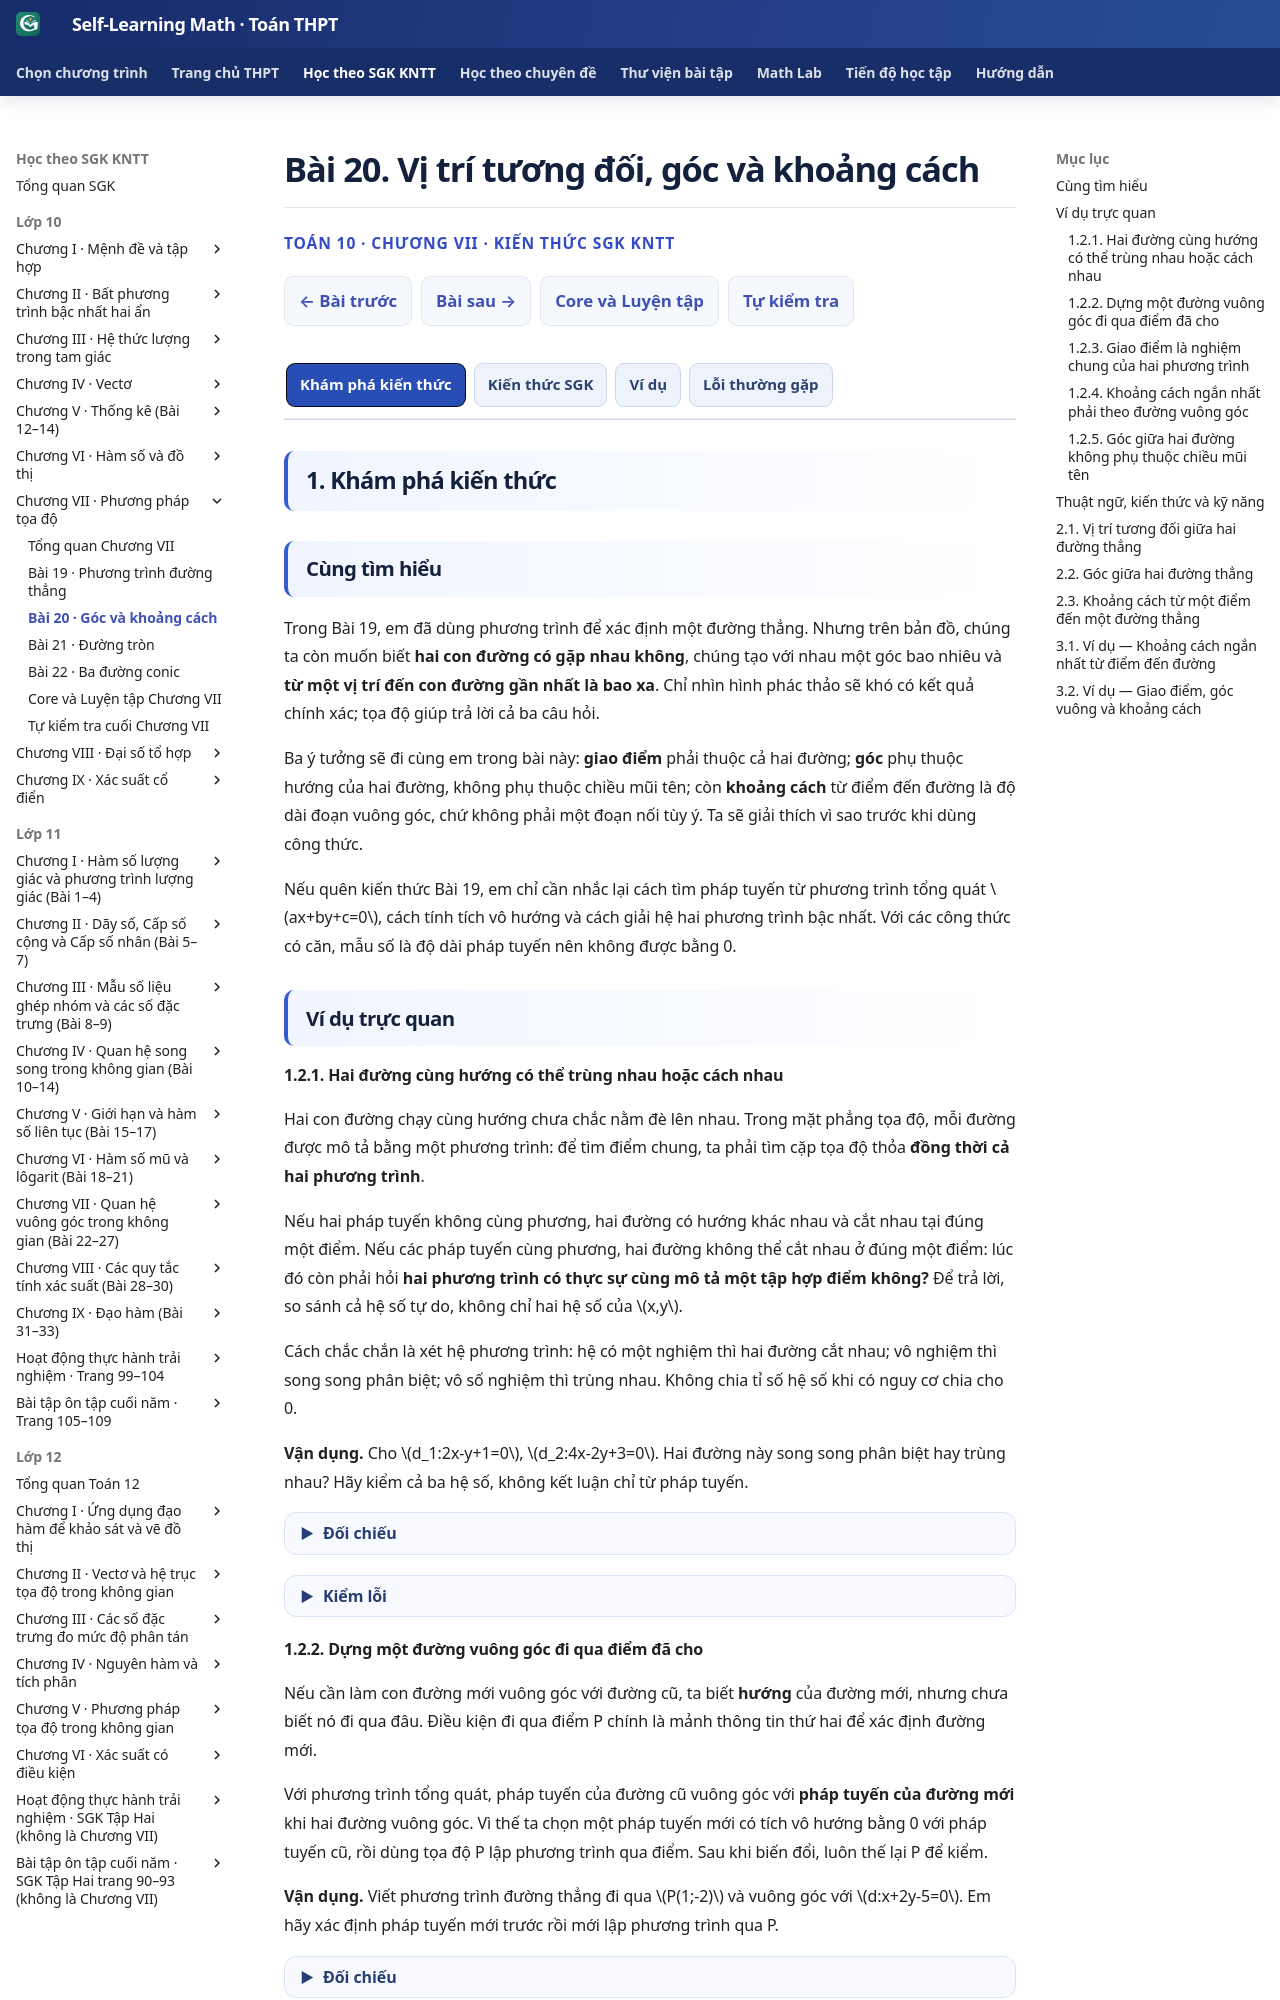

repository: TMA2015/self-learning-math · page: thpt-preview/sgk/chuong-vii/bai-20/index.html · generator: mkdocs

# Bài 20. Vị trí tương đối, góc và khoảng cách

<style>
/* B20-only Golden semantic colors, shared CSS/runtime and other lesson snapshots untouched. */
.md-typeset:has([data-thpt-first-try-id^="THPT-G10-CHVII-TRY08"]) .thpt-r4-knowledge-conclusion.thpt-r4-concept-card {background:#e8f7f2;border-color:#a9dccc;border-left-color:#087d69;color:#174137}
.md-typeset:has([data-thpt-first-try-id^="THPT-G10-CHVII-TRY08"]) .thpt-r4-knowledge-conclusion.thpt-r4-rule-card {background:#eaf1fc;border-color:#a5bee5;border-left-color:#4879c2;color:#193d66}
[data-md-color-scheme="slate"] .md-typeset:has([data-thpt-first-try-id^="THPT-G10-CHVII-TRY08"]) .thpt-r4-knowledge-conclusion.thpt-r4-concept-card {background:#193d36;border-color:#447e70;border-left-color:#76dfc7;color:#e9fff7}
[data-md-color-scheme="slate"] .md-typeset:has([data-thpt-first-try-id^="THPT-G10-CHVII-TRY08"]) .thpt-r4-knowledge-conclusion.thpt-r4-rule-card {background:#203551;border-color:#45658a;border-left-color:#8cb4ed;color:#ecf5ff}
</style>

<div class="thpt-r4-screen" data-thpt-r4>
<p class="thpt-r4-eyebrow">TOÁN 10 · CHƯƠNG VII · KIẾN THỨC SGK KNTT</p>
<p class="thpt-r4-lead">Xác định vị trí tương đối, góc và khoảng cách trong mặt phẳng tọa độ.</p>

</div>

=== "Khám phá kiến thức"

    ### Cùng tìm hiểu

    Trong Bài 19, em đã dùng phương trình để xác định một đường thẳng. Nhưng trên bản đồ, chúng ta còn muốn biết **hai con đường có gặp nhau không**, chúng tạo với nhau một góc bao nhiêu và **từ một vị trí đến con đường gần nhất là bao xa**. Chỉ nhìn hình phác thảo sẽ khó có kết quả chính xác; tọa độ giúp trả lời cả ba câu hỏi.

    Ba ý tưởng sẽ đi cùng em trong bài này: **giao điểm** phải thuộc cả hai đường; **góc** phụ thuộc hướng của hai đường, không phụ thuộc chiều mũi tên; còn **khoảng cách** từ điểm đến đường là độ dài đoạn vuông góc, chứ không phải một đoạn nối tùy ý. Ta sẽ giải thích vì sao trước khi dùng công thức.

    Nếu quên kiến thức Bài 19, em chỉ cần nhắc lại cách tìm pháp tuyến từ phương trình tổng quát \(ax+by+c=0\), cách tính tích vô hướng và cách giải hệ hai phương trình bậc nhất. Với các công thức có căn, mẫu số là độ dài pháp tuyến nên không được bằng 0.

    ### Ví dụ trực quan

    #### 1.2.1. Hai đường cùng hướng có thể trùng nhau hoặc cách nhau

    Hai con đường chạy cùng hướng chưa chắc nằm đè lên nhau. Trong mặt phẳng tọa độ, mỗi đường được mô tả bằng một phương trình: để tìm điểm chung, ta phải tìm cặp tọa độ thỏa **đồng thời cả hai phương trình**.

    Nếu hai pháp tuyến không cùng phương, hai đường có hướng khác nhau và cắt nhau tại đúng một điểm. Nếu các pháp tuyến cùng phương, hai đường không thể cắt nhau ở đúng một điểm: lúc đó còn phải hỏi **hai phương trình có thực sự cùng mô tả một tập hợp điểm không?** Để trả lời, so sánh cả hệ số tự do, không chỉ hai hệ số của \(x,y\).

    Cách chắc chắn là xét hệ phương trình: hệ có một nghiệm thì hai đường cắt nhau; vô nghiệm thì song song phân biệt; vô số nghiệm thì trùng nhau. Không chia tỉ số hệ số khi có nguy cơ chia cho 0.

    <span id="thpt-g10-chvii-try08" data-thpt-first-try-id="THPT-G10-CHVII-TRY08" data-outcome-id="G10-B20-RELATIVE_POSITION" data-thpt-help-ref="HELP-G10-CHVII-TRY08"></span>

    **Vận dụng.** Cho \(d_1:2x-y+1=0\), \(d_2:4x-2y+3=0\). Hai đường này song song phân biệt hay trùng nhau? Hãy kiểm cả ba hệ số, không kết luận chỉ từ pháp tuyến.

    ??? question "Đối chiếu"

        **Đáp án:** Song song phân biệt.

        **Lý do:** Hai pháp tuyến (2,-1) và (4,-2) tỉ lệ 2 lần, nhưng nhân toàn phương trình d1 với 2 cho hằng số 2, không phải 3 của d2.

        **Nếu chưa đúng:** Mở hướng dẫn tự sửa ngay bên dưới, xem lại bước còn vướng rồi thử một câu cùng kiến thức.


    <span id="help-g10-chvii-try08" data-thpt-help-id="HELP-G10-CHVII-TRY08"></span>

    ??? tip "Kiểm lỗi"

        <ol>
        <li><strong>Nhận diện lỗi:</strong> Hai pháp tuyến tỉ lệ nên kết luận hai đường trùng ngay, chưa kiểm hệ số tự do.</li>
        <li><strong>Tự chẩn đoán:</strong> Với d₁: 2x−y+1=0 và d₂: 4x−2y+3=0, nhân toàn phương trình d₁ với 2 được hằng số bao nhiêu? Hằng số đó có đúng bằng 3 không?</li>
        <li><strong>Kiến thức gốc:</strong> Hai pháp tuyến cùng phương chỉ bảo đảm đường cùng hướng; muốn trùng nhau thì cả ba hệ số phải tỉ lệ bởi một số khác 0.</li>
        <li><strong>Tự sửa:</strong> Nhân phương trình thứ nhất với 2 được 4x−2y+2=0, khác d₂ ở hệ số tự do; kết luận song song phân biệt.</li>
        <li><strong>Luyện lại:</strong> <a href="../luyen-tap/?item=THPT-G10-B20-C01">Luyện Core 20-C01</a></li>
        </ol>
    #### 1.2.2. Dựng một đường vuông góc đi qua điểm đã cho

    Nếu cần làm con đường mới vuông góc với đường cũ, ta biết **hướng** của đường mới, nhưng chưa biết nó đi qua đâu. Điều kiện đi qua điểm P chính là mảnh thông tin thứ hai để xác định đường mới.

    Với phương trình tổng quát, pháp tuyến của đường cũ vuông góc với **pháp tuyến của đường mới** khi hai đường vuông góc. Vì thế ta chọn một pháp tuyến mới có tích vô hướng bằng 0 với pháp tuyến cũ, rồi dùng tọa độ P lập phương trình qua điểm. Sau khi biến đổi, luôn thế lại P để kiểm.

    <span id="thpt-g10-chvii-try09" data-thpt-first-try-id="THPT-G10-CHVII-TRY09" data-outcome-id="G10-B20-PERPENDICULAR" data-thpt-help-ref="HELP-G10-CHVII-TRY09"></span>

    **Vận dụng.** Viết phương trình đường thẳng đi qua \(P(1;-2)\) và vuông góc với \(d:x+2y-5=0\). Em hãy xác định pháp tuyến mới trước rồi mới lập phương trình qua P.

    ??? question "Đối chiếu"

        **Đáp án:** 2x-y-4=0.

        **Lý do:** n=(1,2) của d, chọn n'=(2,-1) có tích vô hướng 0. Qua P: 2(x-1)-(y+2)=0 ⇒ 2x-y-4=0.

        **Nếu chưa đúng:** Mở hướng dẫn tự sửa ngay bên dưới, xem lại bước còn vướng rồi thử một câu cùng kiến thức.


    <span id="help-g10-chvii-try09" data-thpt-help-id="HELP-G10-CHVII-TRY09"></span>

    ??? tip "Kiểm lỗi"

        <ol>
        <li><strong>Nhận diện lỗi:</strong> Lập đường qua P với đúng pháp tuyến của đường cũ; kết quả lại song song.</li>
        <li><strong>Tự chẩn đoán:</strong> Với P(1;−2) và d: x+2y−5=0, pháp tuyến cũ (1;2) vuông góc với vectơ nào? Đường mới của em có thực sự đi qua P không?</li>
        <li><strong>Kiến thức gốc:</strong> Hai đường vuông góc thì hai pháp tuyến khác 0 cũng vuông góc; thêm điều kiện đi qua P để xác định vị trí.</li>
        <li><strong>Tự sửa:</strong> Chọn pháp tuyến mới (2;−1), kiểm 1×2+2×(−1)=0, sau đó viết 2(x−1)−(y+2)=0.</li>
        <li><strong>Luyện lại:</strong> <a href="../luyen-tap/?item=THPT-G10-B20-C02">Luyện Core 20-C02</a></li>
        </ol>
    #### 1.2.3. Giao điểm là nghiệm chung của hai phương trình

    Hai đường cắt nhau tại I có nghĩa là **tọa độ I thỏa cả hai phương trình**. Vì vậy, tìm giao điểm thực chất là giải một hệ hai phương trình bậc nhất theo \(x,y\), rồi kiểm kết quả ở cả hai phương trình.

    Nếu chỉ giải một phương trình, ta mới biết điểm nằm trên một đường, chưa thể khẳng định nó ở giao điểm. Nếu hệ vô nghiệm, hai đường song song phân biệt; nếu vô số nghiệm, hai đường trùng nhau và không có giao điểm duy nhất.

    <span id="thpt-g10-chvii-try10" data-thpt-first-try-id="THPT-G10-CHVII-TRY10" data-outcome-id="G10-B20-INTERSECTION" data-thpt-help-ref="HELP-G10-CHVII-TRY10"></span>

    **Vận dụng.** Tìm giao điểm của hai đường \(x+2y=8\) và \(2x-y=1\). Sau khi giải hệ, thế cặp tọa độ vào cả hai phương trình để tự kiểm.

    ??? question "Đối chiếu"

        **Đáp án:** I(2,3).

        **Lý do:** Từ 2x-y=1 ⇒ y=2x-1. Thế vào x+2(2x-1)=8 ⇒ x=2, y=3; kiểm 2+6=8, 4-3=1.

        **Nếu chưa đúng:** Mở hướng dẫn tự sửa ngay bên dưới, xem lại bước còn vướng rồi thử một câu cùng kiến thức.


    <span id="help-g10-chvii-try10" data-thpt-help-id="HELP-G10-CHVII-TRY10"></span>

    ??? tip "Kiểm lỗi"

        <ol>
        <li><strong>Nhận diện lỗi:</strong> Một cặp tọa độ thỏa phương trình đường thứ nhất nhưng chưa chắc thuộc đường còn lại.</li>
        <li><strong>Tự chẩn đoán:</strong> Với x+2y=8 và 2x−y=1, hãy thay I(2;3) lần lượt vào hai phương trình. Hai vế có bằng nhau trong cả hai lần thế không?</li>
        <li><strong>Kiến thức gốc:</strong> Giao điểm của hai đường là nghiệm của **hệ** hai phương trình; phương trình riêng lẻ có vô số điểm của một đường.</li>
        <li><strong>Tự sửa:</strong> Giải lại bằng phép thế hoặc khử, rồi viết hai dòng kiểm: 2+2×3=8 và 2×2−3=1.</li>
        <li><strong>Luyện lại:</strong> <a href="../luyen-tap/?item=THPT-G10-B20-P01">Luyện Practice 20-P01</a></li>
        </ol>
    #### 1.2.4. Khoảng cách ngắn nhất phải theo đường vuông góc

    Giả sử em đứng ở điểm M và muốn đi đến một con đường thẳng d. Có thể nối M tới vô số điểm trên d, nhưng đoạn **ngắn nhất** chính là đoạn vuông góc từ M tới d. Đó là khoảng cách từ điểm đến đường thẳng.

    <figure class="thpt-r4-plot thpt-r4-concept-figure"><img src="../../../../assets/images/thpt/G10_B20_POINT_LINE_DISTANCE_R02.svg" loading="lazy" alt="Khoảng cách từ M(0,0) đến 2x+y=6 theo đường vuông góc là 6 chia căn 5"><figcaption>Với đường \(2x+y-6=0\) và \(M(0,0)\), khoảng cách \(d(M,\Delta)=\dfrac{|{-6}|}{\sqrt{2^2+1^2}}=\dfrac6{\sqrt5}\). Đo theo đoạn vuông góc, không theo đường xiên bất kỳ.</figcaption></figure>

    **Cách đọc hình:** Điểm \(M(0;0)\) ở ngoài đường \(2x+y-6=0\). Hãy tìm đoạn \(MH\) có dấu góc vuông tại H và so sánh với một đoạn xiên nối M tới điểm khác của đường. Tử số trước khi lấy trị tuyệt đối là giá trị biểu thức vế trái tại điểm đang xét. Chia cho độ dài vectơ pháp tuyến cho độ lệch có dấu (dấu phụ thuộc chiều pháp tuyến); lấy trị tuyệt đối để được độ dài thực và không âm.

    Một cách tự kiểm trước khi tính là hỏi: nếu M nằm ngay trên d, khoảng cách phải bằng bao nhiêu? Đáp án là 0. Còn nếu đổi tất cả hệ số phương trình bằng cùng một bội khác 0, đường không đổi nên khoảng cách cũng không được đổi.

    <span id="thpt-g10-chvii-try11" data-thpt-first-try-id="THPT-G10-CHVII-TRY11" data-outcome-id="G10-B20-DISTANCE" data-thpt-help-ref="HELP-G10-CHVII-TRY11"></span>
